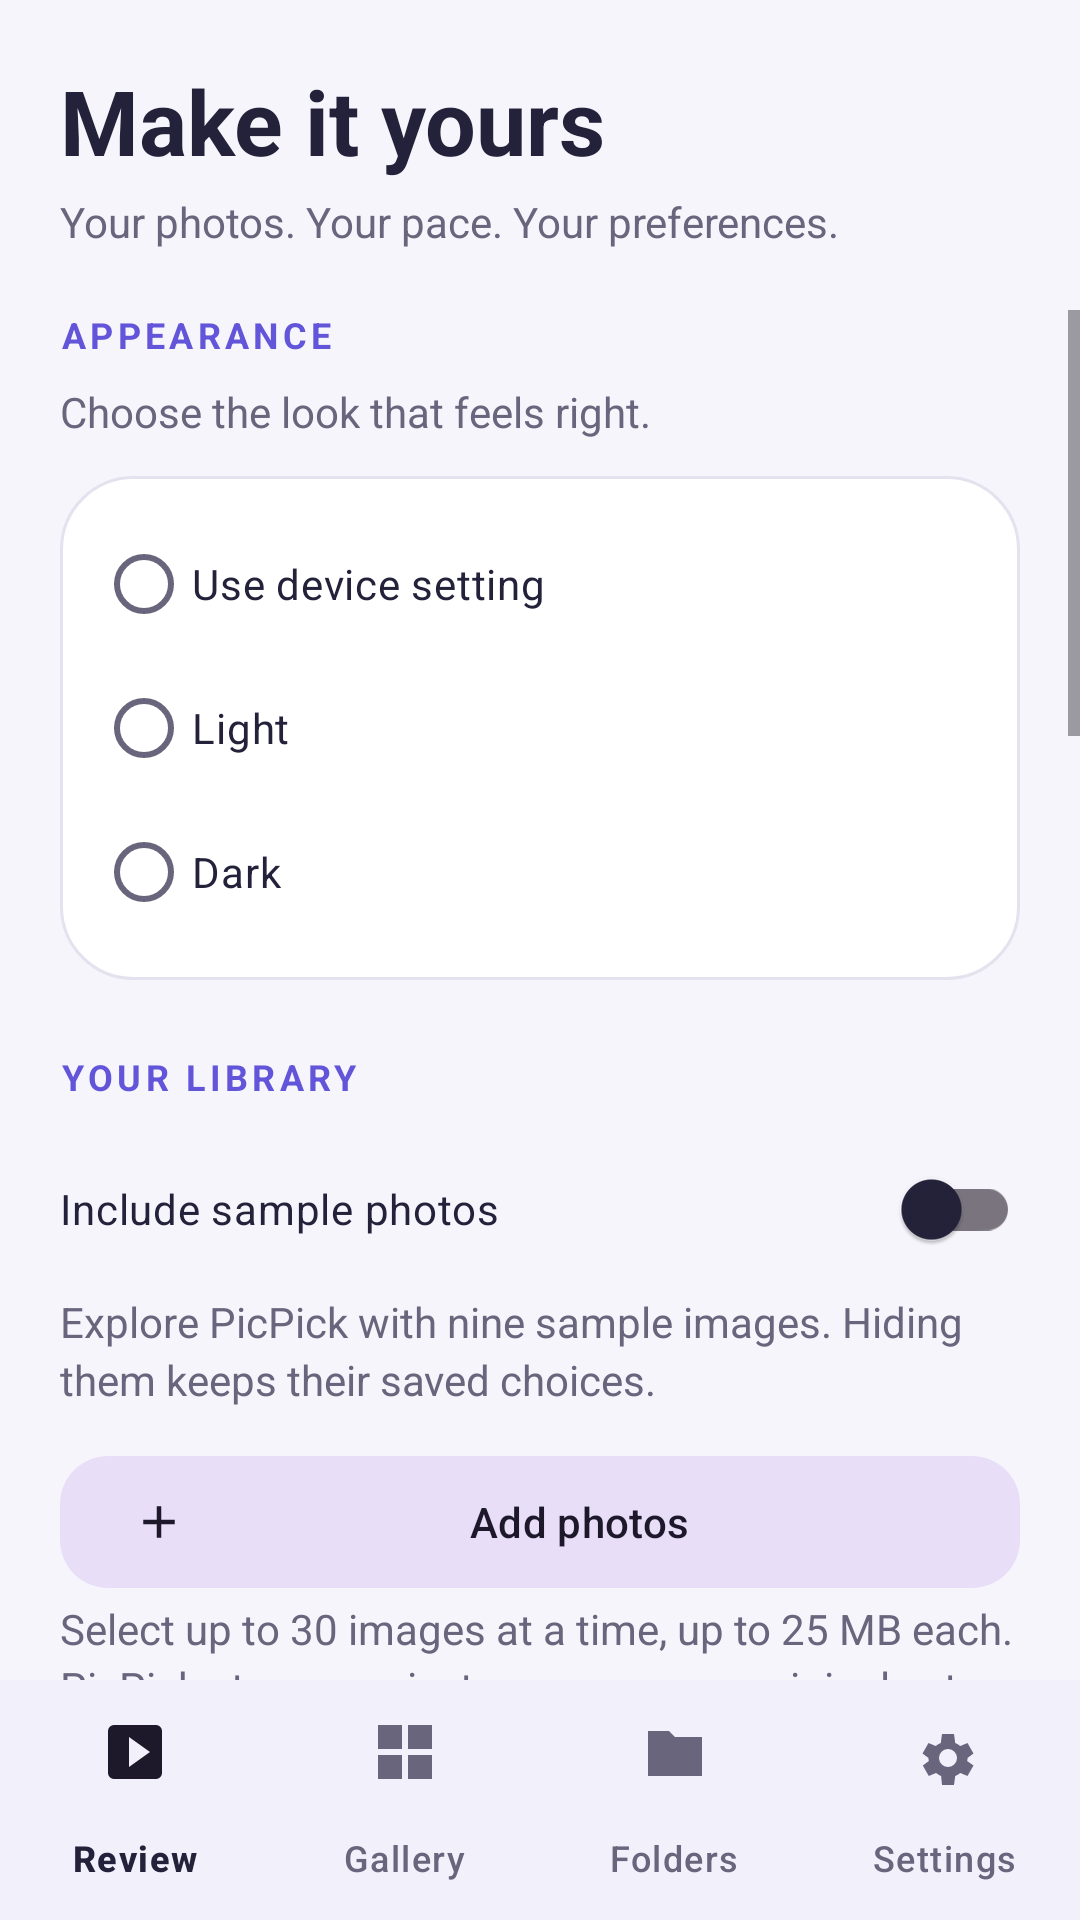

Produce the Android XML layout that renders to this screen, including the resource entries it uses.
<!-- AndroidManifest.xml: application theme Theme.PicPick -->
<!-- res/layout/activity_settings.xml -->
<?xml version='1.0' encoding='utf-8'?>
<LinearLayout xmlns:android="http://schemas.android.com/apk/res/android" xmlns:app="http://schemas.android.com/apk/res-auto" android:layout_width="match_parent" android:layout_height="match_parent" android:orientation="vertical" android:background="@color/canvas">
    <LinearLayout android:layout_width="match_parent" android:layout_height="wrap_content" android:padding="20dp" android:orientation="vertical">
        <TextView android:layout_width="match_parent" android:layout_height="wrap_content" android:text="@string/settings_title" style="@style/PageTitle" />
        <TextView android:layout_width="match_parent" android:layout_height="wrap_content" android:text="@string/settings_subtitle" style="@style/BodyText" android:layout_marginTop="4dp" />
    </LinearLayout>
    <ScrollView android:layout_width="match_parent" android:layout_height="0dp" android:layout_weight="1">
        <LinearLayout android:layout_width="match_parent" android:layout_height="wrap_content" android:orientation="vertical" android:paddingHorizontal="20dp" android:paddingBottom="24dp">
            <TextView android:layout_width="match_parent" android:layout_height="wrap_content" android:text="@string/appearance" style="@style/SectionTitle" />
            <TextView android:layout_width="match_parent" android:layout_height="wrap_content" android:text="@string/appearance_hint" style="@style/BodyText" android:layout_marginTop="8dp" />
            <RadioGroup android:id="@+id/themeGroup" android:layout_width="match_parent" android:layout_height="wrap_content" android:orientation="vertical" android:layout_marginTop="12dp" android:background="@drawable/bg_photo_card" android:padding="12dp">
                <RadioButton android:id="@+id/themeSystem" android:layout_width="match_parent" android:layout_height="wrap_content" android:minHeight="48dp" android:text="@string/theme_system" android:textColor="@color/ink" />
                <RadioButton android:id="@+id/themeLight" android:layout_width="match_parent" android:layout_height="wrap_content" android:minHeight="48dp" android:text="@string/theme_light" android:textColor="@color/ink" />
                <RadioButton android:id="@+id/themeDark" android:layout_width="match_parent" android:layout_height="wrap_content" android:minHeight="48dp" android:text="@string/theme_dark" android:textColor="@color/ink" />
            </RadioGroup>
            <TextView android:layout_width="match_parent" android:layout_height="wrap_content" android:text="@string/your_library" style="@style/SectionTitle" android:layout_marginTop="24dp" />
            <com.google.android.material.switchmaterial.SwitchMaterial android:id="@+id/switchSamples" android:layout_width="match_parent" android:layout_height="wrap_content" android:minHeight="56dp" android:text="@string/show_samples" android:textColor="@color/ink" android:layout_marginTop="8dp" />
            <TextView android:layout_width="match_parent" android:layout_height="wrap_content" android:text="@string/samples_hint" style="@style/BodyText" />
            <com.google.android.material.button.MaterialButton android:id="@+id/btnImport" android:layout_width="match_parent" android:layout_height="wrap_content" android:text="@string/import_photos" style="@style/ActionButton" app:icon="@drawable/ic_add" android:layout_marginTop="12dp" />
            <TextView android:layout_width="match_parent" android:layout_height="wrap_content" android:text="@string/import_hint" style="@style/BodyText" />
            <TextView android:layout_width="match_parent" android:layout_height="wrap_content" android:text="@string/storage_title"
                style="@style/SectionTitle" android:layout_marginTop="24dp" />
            <TextView android:id="@+id/storageSummary" android:layout_width="match_parent" android:layout_height="wrap_content"
                style="@style/BodyText" android:layout_marginTop="12dp" />
            <com.google.android.material.button.MaterialButton android:id="@+id/btnManageStorage" android:layout_width="match_parent"
                android:layout_height="wrap_content" android:text="@string/manage_copies" style="@style/ActionButton" />
            <TextView android:layout_width="match_parent" android:layout_height="wrap_content" android:text="@string/storage_hint" style="@style/BodyText" />
            <TextView android:layout_width="match_parent" android:layout_height="wrap_content" android:text="@string/data_controls" style="@style/SectionTitle" android:layout_marginTop="24dp" />
            <com.google.android.material.button.MaterialButton android:id="@+id/btnExport" android:layout_width="match_parent" android:layout_height="wrap_content" android:text="@string/share_csv" style="@style/ActionButton" android:layout_marginTop="12dp" />
            <com.google.android.material.button.MaterialButton android:id="@+id/btnReset" android:layout_width="match_parent" android:layout_height="wrap_content" android:text="@string/reset_confirm" style="@style/ActionButton" />
            <TextView android:layout_width="match_parent" android:layout_height="wrap_content" android:text="@string/privacy_hint" style="@style/BodyText" android:layout_marginTop="16dp" android:background="@drawable/bg_soft" android:padding="20dp" />
            <com.google.android.material.button.MaterialButton android:id="@+id/btnWalkthrough" android:layout_width="match_parent"
                android:layout_height="wrap_content" android:text="@string/show_walkthrough" style="@style/ActionButton" android:layout_marginTop="24dp" />
            <TextView android:layout_width="match_parent" android:layout_height="wrap_content"
                android:text="@string/credits_title" style="@style/SectionTitle" android:layout_marginTop="24dp" />
            <LinearLayout android:layout_width="match_parent" android:layout_height="wrap_content"
                android:orientation="vertical" android:padding="20dp" android:layout_marginTop="12dp"
                android:background="@drawable/bg_photo_card">
                <TextView android:layout_width="match_parent" android:layout_height="wrap_content"
                    android:text="@string/credits_description" style="@style/BodyText" android:layout_marginBottom="8dp" />
                <TextView android:id="@+id/credit_borhan" android:layout_width="match_parent"
                    android:layout_height="wrap_content" android:minHeight="48dp" android:gravity="center_vertical"
                    android:text="@string/credit_borhan" android:textSize="16sp" android:textColor="@color/ink"
                    android:textColorLink="@color/brand" />
                <TextView android:id="@+id/credit_nadibur" android:layout_width="match_parent"
                    android:layout_height="wrap_content" android:minHeight="48dp" android:gravity="center_vertical"
                    android:text="@string/credit_nadibur" android:textSize="16sp" android:textColor="@color/ink"
                    android:textColorLink="@color/brand" />
                <TextView android:id="@+id/credit_simon" android:layout_width="match_parent"
                    android:layout_height="wrap_content" android:minHeight="48dp" android:gravity="center_vertical"
                    android:text="@string/credit_simon" android:textSize="16sp" android:textColor="@color/ink"
                    android:textColorLink="@color/brand" />
                <TextView android:id="@+id/credit_levi" android:layout_width="match_parent"
                    android:layout_height="wrap_content" android:minHeight="48dp" android:gravity="center_vertical"
                    android:text="@string/credit_levi" android:textSize="16sp" android:textColor="@color/ink"
                    android:textColorLink="@color/brand" />
            </LinearLayout>
            <TextView android:layout_width="match_parent" android:layout_height="wrap_content" android:text="@string/about_app" style="@style/BodyText" android:layout_marginTop="24dp" android:gravity="center" />
        </LinearLayout>
    </ScrollView>
    <include layout="@layout/include_navigation" />
</LinearLayout>
<!-- res/layout/include_navigation.xml (included above) -->
<?xml version='1.0' encoding='utf-8'?>
<com.google.android.material.bottomnavigation.BottomNavigationView xmlns:android="http://schemas.android.com/apk/res/android" xmlns:app="http://schemas.android.com/apk/res-auto" android:id="@+id/bottomNav" android:layout_width="match_parent" android:layout_height="wrap_content" android:background="@color/surface" app:menu="@menu/bottom_navigation" app:labelVisibilityMode="labeled" app:itemActiveIndicatorStyle="@style/Widget.Material3.BottomNavigationView.ActiveIndicator" />
<!-- resources referenced by this layout -->
<resources>
  <color name="brand">#6355D9</color>
  <color name="canvas">#F6F5FB</color>
  <color name="ink">#24223A</color>
  <color name="surface">#FFFFFF</color>
  <!-- drawable bg_photo_card (drawable) -->
  <shape xmlns:android="http://schemas.android.com/apk/res/android"><solid android:color="@color/surface"/><corners android:radius="24dp"/><stroke android:width="1dp" android:color="@color/outline"/></shape>
  <!-- drawable bg_soft (drawable) -->
  <shape xmlns:android="http://schemas.android.com/apk/res/android"><solid android:color="@color/brand_soft"/><corners android:radius="20dp"/></shape>
  <string name="about_app">PicPick 1.2\nA calmer home for your favorite moments.</string>
  <string name="appearance">APPEARANCE</string>
  <string name="appearance_hint">Choose the look that feels right.</string>
  <string name="credit_borhan" translatable="false"><a href="https://www.linkedin.com/in/borhanrahimi/">Borhan Rahimi</a></string>
  <string name="credit_levi" translatable="false"><a href="https://www.linkedin.com/in/torres-levi/">Levi Torres</a></string>
  <string name="credit_nadibur" translatable="false"><a href="https://www.linkedin.com/in/nadibur-rahman/">Nadibur Rahman</a></string>
  <string name="credit_simon" translatable="false"><a href="https://www.linkedin.com/in/simon-karottakuttu/">Simon Karottakuttu</a></string>
  <string name="credits_description">PicPick was built with the contributions of:</string>
  <string name="credits_title">BUILT TOGETHER</string>
  <string name="data_controls">DATA &amp; EXPORT</string>
  <string name="import_hint">Select up to 30 images at a time, up to 25 MB each. PicPick stores a private copy so your originals stay untouched.</string>
  <string name="import_photos">Add photos</string>
  <string name="manage_copies">Manage imported copies</string>
  <string name="privacy_hint">Photos stay in this app on your device. Trash only marks a photo; it never deletes your originals. Reports include filenames and sorting choices. Imported copies are removed when app storage is cleared or the app is uninstalled.</string>
  <string name="reset_confirm">Reset choices</string>
  <string name="samples_hint">Explore PicPick with nine sample images. Hiding them keeps their saved choices.</string>
  <string name="settings_subtitle">Your photos. Your pace. Your preferences.</string>
  <string name="settings_title">Make it yours</string>
  <string name="share_csv">Share sorting report</string>
  <string name="show_samples">Include sample photos</string>
  <string name="show_walkthrough">How to use PicPick</string>
  <string name="storage_hint">Long-press an imported photo to remove its PicPick copy. Your phone’s original stays untouched.</string>
  <string name="storage_title">STORAGE</string>
  <string name="theme_dark">Dark</string>
  <string name="theme_light">Light</string>
  <string name="theme_system">Use device setting</string>
  <string name="your_library">YOUR LIBRARY</string>
  <style name="ActionButton" parent="Widget.Material3.Button.TonalButton">
          <item name="android:minHeight">52dp</item>
          <item name="cornerRadius">16dp</item>
      </style>
  <style name="BodyText">
          <item name="android:textSize">14sp</item>
          <item name="android:textColor">@color/muted</item>
          <item name="android:lineSpacingExtra">3dp</item>
      </style>
  <style name="PageTitle">
          <item name="android:textSize">30sp</item>
          <item name="android:textStyle">bold</item>
          <item name="android:textColor">@color/ink</item>
          <item name="android:fontFamily">sans-serif</item>
      </style>
  <style name="Theme.PicPick" parent="Base.Theme.PicPick" />
  <color name="outline">#E5E2EF</color>
  <color name="brand_soft">#ECE9FF</color>
  <color name="muted">#68657D</color>
</resources>
